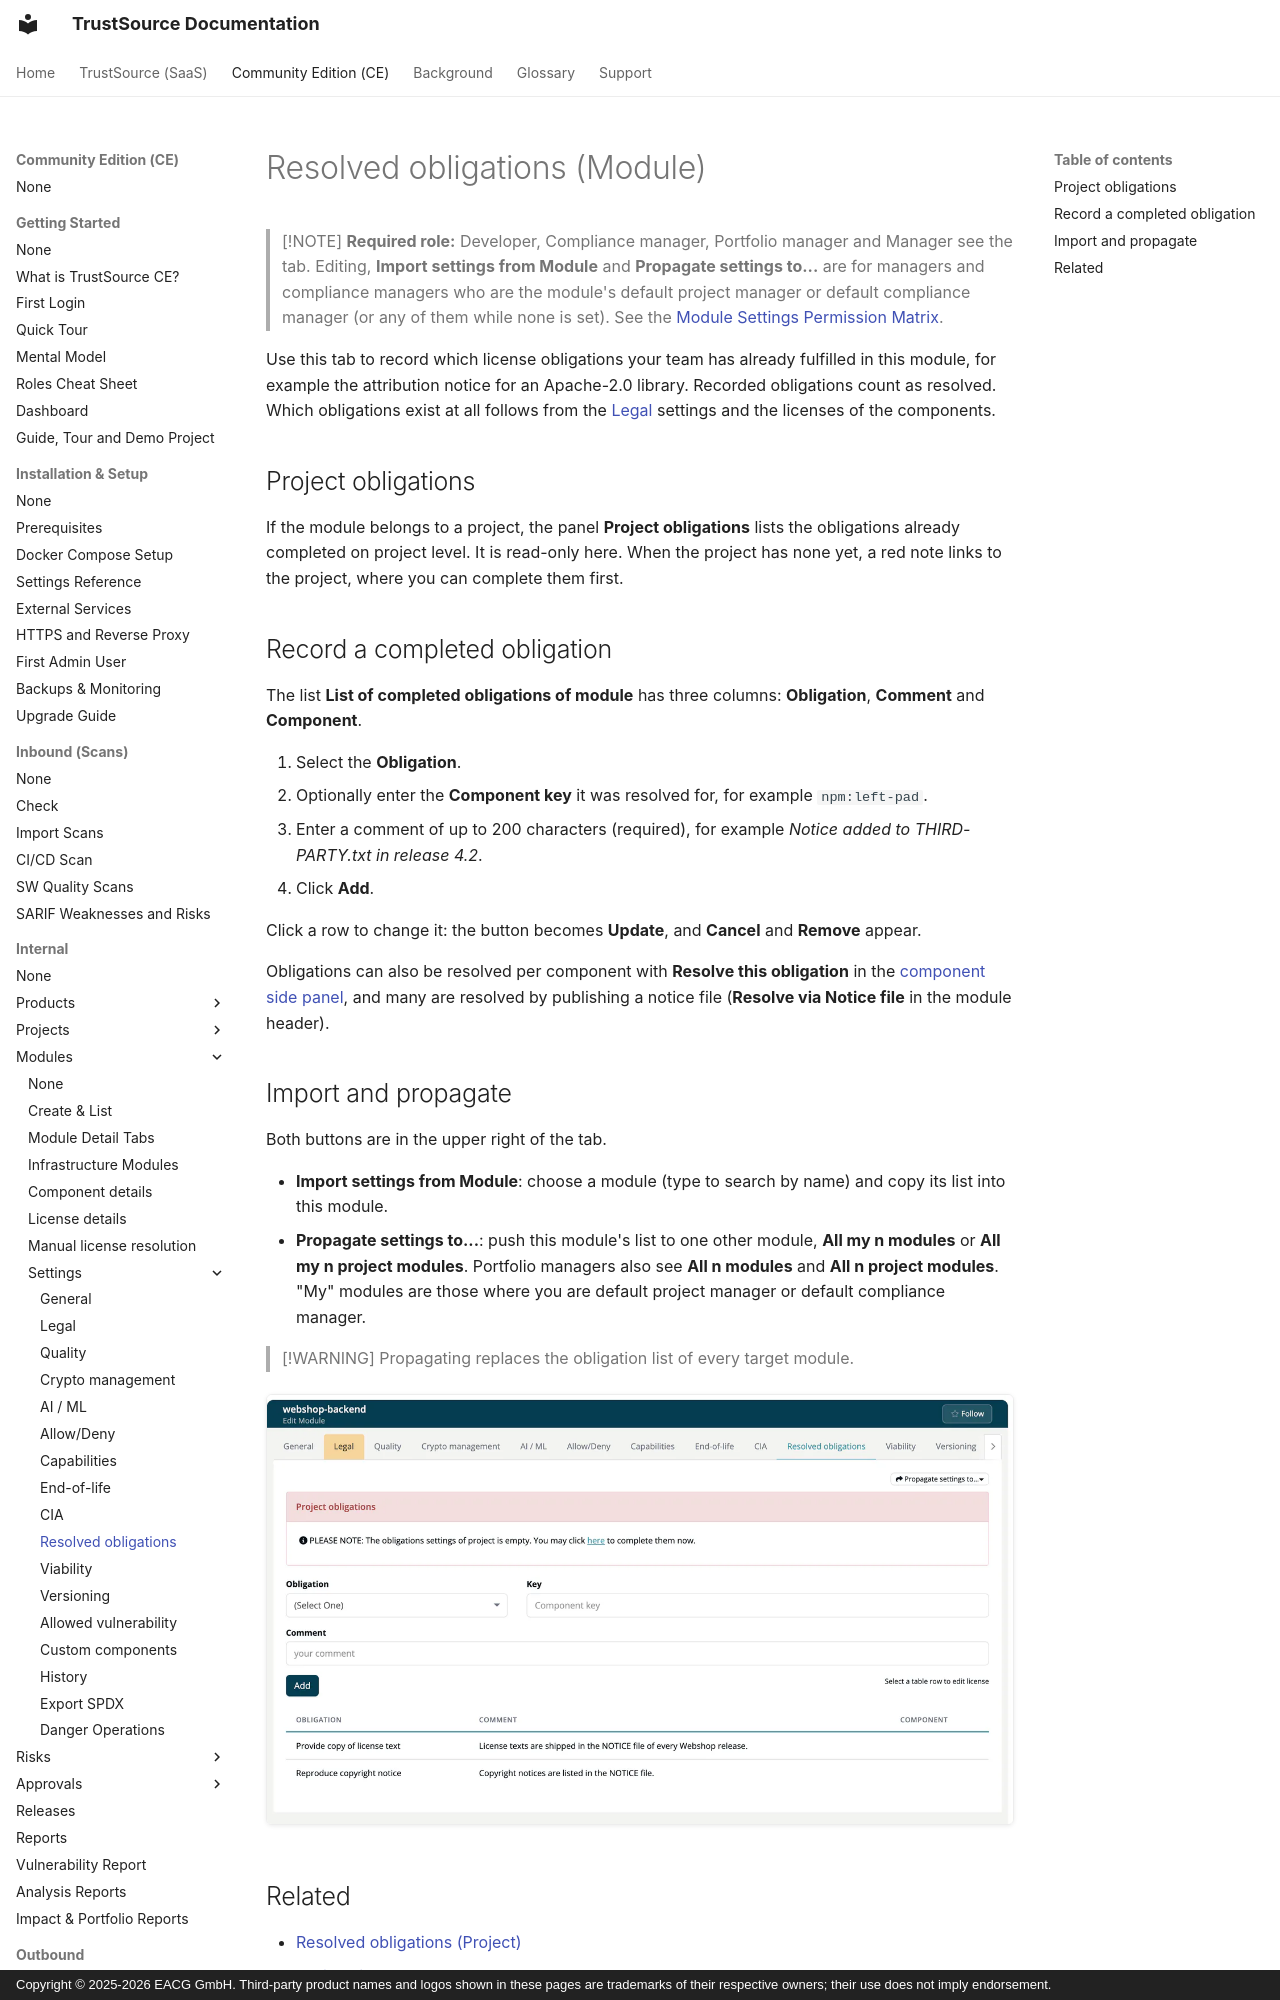

repository: TrustSource/ts-docs · page: ce/03-internal/02-modules/settings/03-obligations/index.html · generator: mkdocs · copyright: Copyright © 2025-2026 EACG GmbH. Third-party product names and logos shown in these pages are trademarks of their respective owners; their use does not imply endorsement.

# Resolved obligations (Module)

> [!NOTE]
> **Required role:** Developer, Compliance manager, Portfolio manager and Manager see the tab. Editing, **Import settings from Module** and **Propagate settings to...** are for managers and compliance managers who are the module's default project manager or default compliance manager (or any of them while none is set). See the [Module Settings Permission Matrix](../../../10-roles-permissions/06a-module-settings-matrix.md).

Use this tab to record which license obligations your team has already fulfilled in this module, for example the attribution notice for an Apache-2.0 library. Recorded obligations count as resolved. Which obligations exist at all follows from the [Legal](02-legal.md) settings and the licenses of the components.

## Project obligations

If the module belongs to a project, the panel **Project obligations** lists the obligations already completed on project level. It is read-only here. When the project has none yet, a red note links to the project, where you can complete them first.
